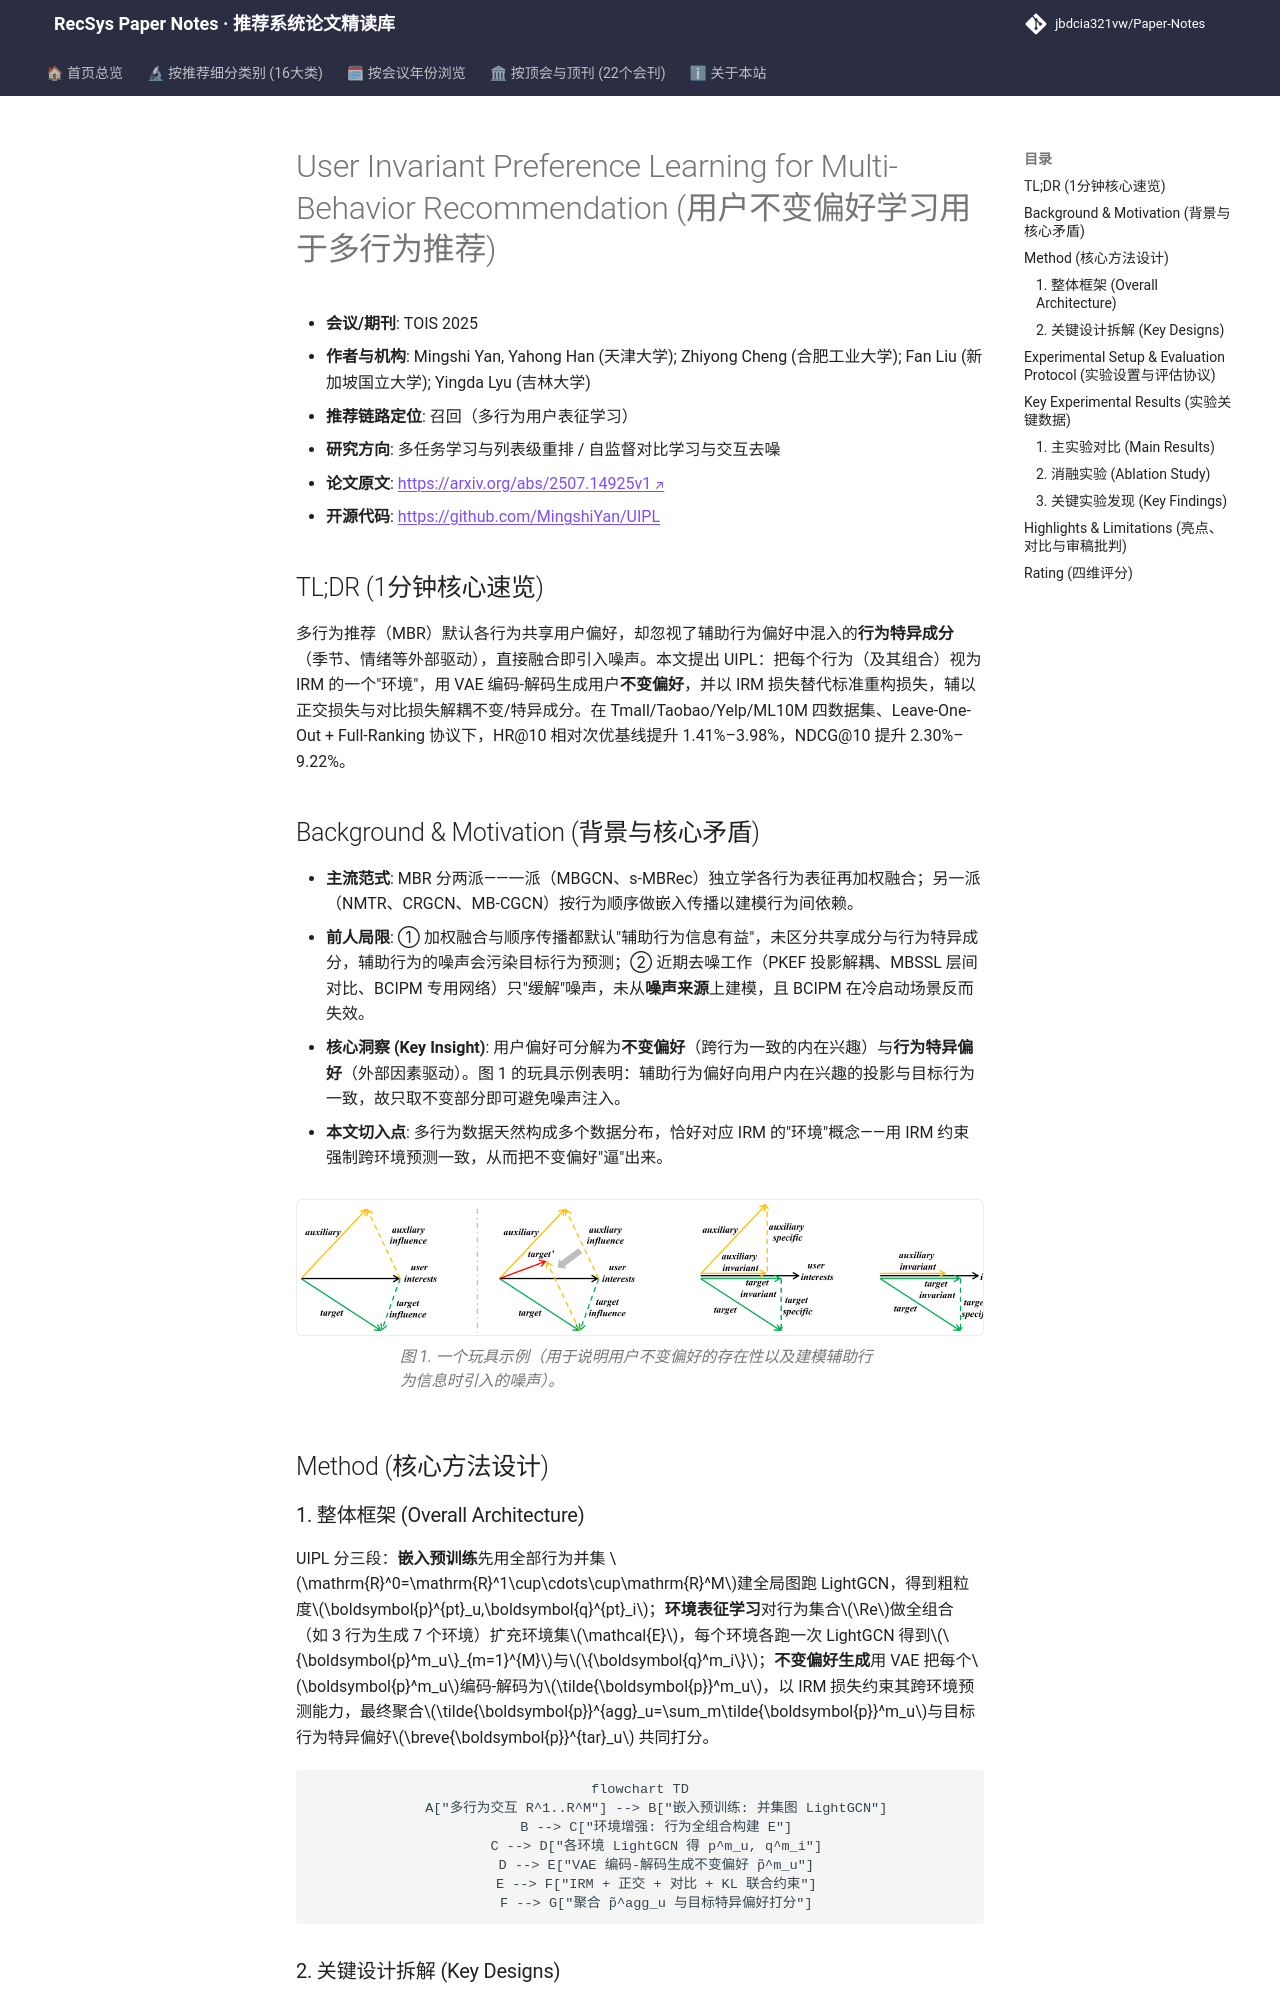

repository: jbdcia321vw/Paper-Notes · page: venues/TOIS/2025/multi_task_reranking/user_invariant_preference_learning_for_multi_behavior_recommendation/index.html · generator: mkdocs

---
title: "[Paper Note] User Invariant Preference Learning for Multi-Behavior Recommendation"
description: "[TOIS 2025][多任务学习与列表级重排] 用 IRM 范式 + VAE 从多行为交互中抽取用户不变偏好以抑制辅助行为噪声，Leave-One-Out + Full-Ranking 下 HR@10 最高提升 3.98%。"
tags:
  - TOIS
  - 多任务学习与列表级重排
  - 召回
  - 多行为推荐
  - 不变风险最小化
  - 变分自编码器
date: 2026-11-14
venue: TOIS
year: 2025
paper_url: "https://arxiv.org/abs/2507.14925"
code_url: "https://github.com/MingshiYan/UIPL"
categories:
  - multi_task_reranking
  - self_supervised_denoising
---

# User Invariant Preference Learning for Multi-Behavior Recommendation (用户不变偏好学习用于多行为推荐)

- **会议/期刊**: TOIS 2025
- **作者与机构**: Mingshi Yan, Yahong Han (天津大学); Zhiyong Cheng (合肥工业大学); Fan Liu (新加坡国立大学); Yingda Lyu (吉林大学)
- **推荐链路定位**: 召回（多行为用户表征学习）
- **研究方向**: 多任务学习与列表级重排 / 自监督对比学习与交互去噪
- **论文原文**: [https://arxiv.org/abs/2507.14925v1](https://arxiv.org/abs/2507.14925v1)
- **开源代码**: [https://github.com/MingshiYan/UIPL](https://github.com/MingshiYan/UIPL)

## TL;DR (1分钟核心速览)

多行为推荐（MBR）默认各行为共享用户偏好，却忽视了辅助行为偏好中混入的**行为特异成分**（季节、情绪等外部驱动），直接融合即引入噪声。本文提出 UIPL：把每个行为（及其组合）视为 IRM 的一个"环境"，用 VAE 编码-解码生成用户**不变偏好**，并以 IRM 损失替代标准重构损失，辅以正交损失与对比损失解耦不变/特异成分。在 Tmall/Taobao/Yelp/ML10M 四数据集、Leave-One-Out + Full-Ranking 协议下，HR@10 相对次优基线提升 1.41%–3.98%，NDCG@10 提升 2.30%–9.22%。

## Background & Motivation (背景与核心矛盾)

- **主流范式**: MBR 分两派——一派（MBGCN、s-MBRec）独立学各行为表征再加权融合；另一派（NMTR、CRGCN、MB-CGCN）按行为顺序做嵌入传播以建模行为间依赖。
- **前人局限**: ① 加权融合与顺序传播都默认"辅助行为信息有益"，未区分共享成分与行为特异成分，辅助行为的噪声会污染目标行为预测；② 近期去噪工作（PKEF 投影解耦、MBSSL 层间对比、BCIPM 专用网络）只"缓解"噪声，未从**噪声来源**上建模，且 BCIPM 在冷启动场景反而失效。
- **核心洞察 (Key Insight)**: 用户偏好可分解为**不变偏好**（跨行为一致的内在兴趣）与**行为特异偏好**（外部因素驱动）。图 1 的玩具示例表明：辅助行为偏好向用户内在兴趣的投影与目标行为一致，故只取不变部分即可避免噪声注入。
- **本文切入点**: 多行为数据天然构成多个数据分布，恰好对应 IRM 的"环境"概念——用 IRM 约束强制跨环境预测一致，从而把不变偏好"逼"出来。

<figure class="paper-figure" markdown="span">
  ![图 1. 一个玩具示例（用于说明用户不变偏好的存在性以及建模辅助行为信息时引入的噪声）。](../../../../assets/papers/2507.14925v1/figure_1.png)<figcaption>图 1. 一个玩具示例（用于说明用户不变偏好的存在性以及建模辅助行为信息时引入的噪声）。</figcaption>
</figure>

## Method (核心方法设计)

### 1. 整体框架 (Overall Architecture)

UIPL 分三段：**嵌入预训练**先用全部行为并集 $\mathrm{R}^0=\mathrm{R}^1\cup\cdots\cup\mathrm{R}^M$建全局图跑 LightGCN，得到粗粒度$\boldsymbol{p}^{pt}_u,\boldsymbol{q}^{pt}_i$；**环境表征学习**对行为集合$\Re$做全组合（如 3 行为生成 7 个环境）扩充环境集$\mathcal{E}$，每个环境各跑一次 LightGCN 得到$\{\boldsymbol{p}^m_u\}_{m=1}^{M}$与$\{\boldsymbol{q}^m_i\}$；**不变偏好生成**用 VAE 把每个$\boldsymbol{p}^m_u$编码-解码为$\tilde{\boldsymbol{p}}^m_u$，以 IRM 损失约束其跨环境预测能力，最终聚合$\tilde{\boldsymbol{p}}^{agg}_u=\sum_m\tilde{\boldsymbol{p}}^m_u$与目标行为特异偏好$\breve{\boldsymbol{p}}^{tar}_u$ 共同打分。

```mermaid
flowchart TD
    A["多行为交互 R^1..R^M"] --> B["嵌入预训练: 并集图 LightGCN"]
    B --> C["环境增强: 行为全组合构建 E"]
    C --> D["各环境 LightGCN 得 p^m_u, q^m_i"]
    D --> E["VAE 编码-解码生成不变偏好 p̃^m_u"]
    E --> F["IRM + 正交 + 对比 + KL 联合约束"]
    F --> G["聚合 p̃^agg_u 与目标特异偏好打分"]
```
